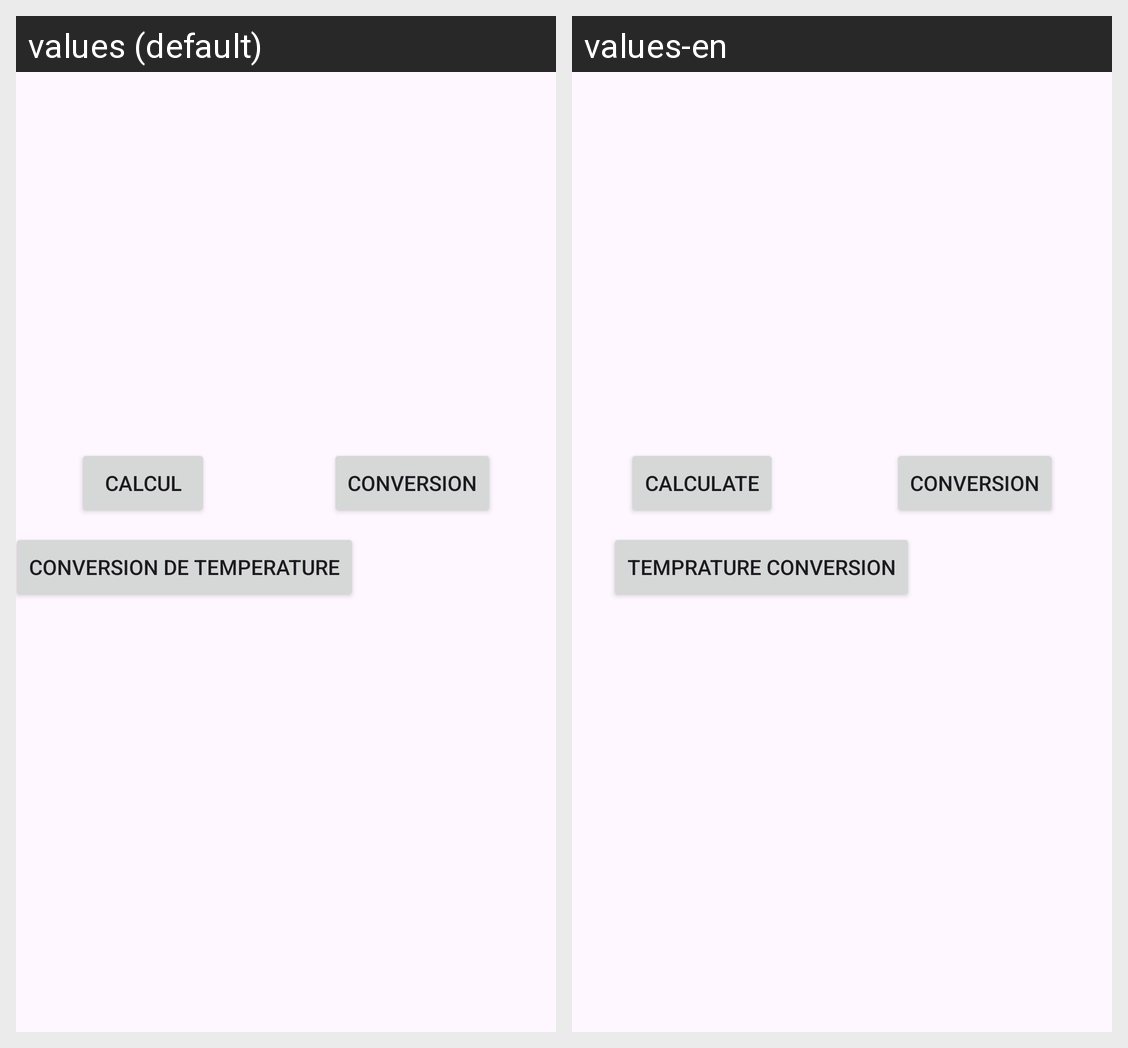

Locale-by-locale string values for the Android screen shown in this grid:
Android screen res/layout/activity_welcome.xml rendered under 2 locales, left to right: values (default), values-en. Device: Nexus 5 (rendered at 1080×1920; each locale shown at half size, 540×960, under a caption strip naming it); theme Theme.TP1_OuerhaniSyrine.
Strings drawn on this screen, with the default value and each locale's value (text and hints the layout hard-codes, and strings that could not be matched under every locale, appear in the picture but are not listed):

calcul_btn
  values: Calcul
  values-en: calculate

conversion_btn
  values: Conversion
  values-en: Conversion

btn_temp
  values: Conversion de temperature
  values-en: Temprature Conversion
